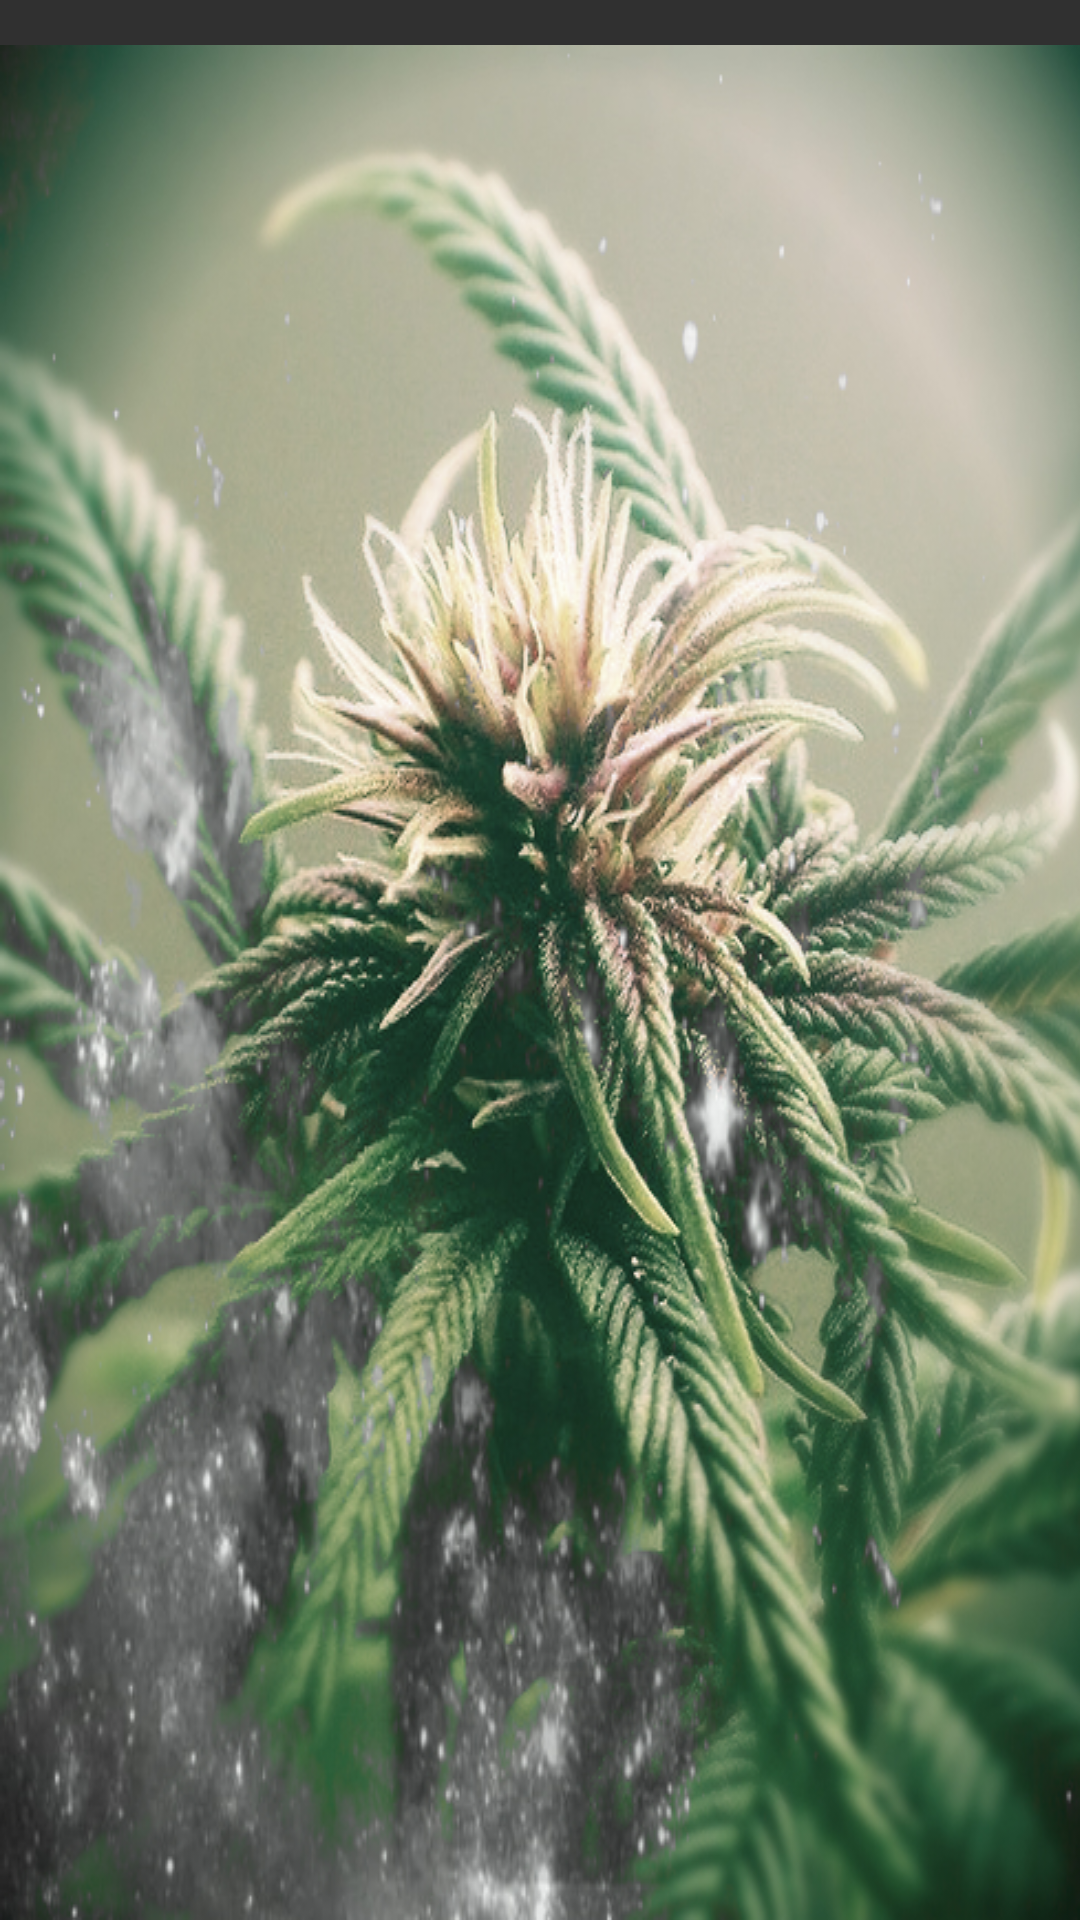

Reconstruct the res/layout file that produces this screen, plus the resources it refers to.
<!-- AndroidManifest.xml: application theme NoActionBar -->
<!-- res/layout/activity_second.xml -->
<?xml version="1.0" encoding="utf-8"?>
<android.support.constraint.ConstraintLayout
    xmlns:android="http://schemas.android.com/apk/res/android"
    xmlns:app="http://schemas.android.com/apk/res-auto"
    xmlns:tools="http://schemas.android.com/tools"
    android:layout_width="match_parent"
    android:layout_height="match_parent"
    android:layout_marginTop="0dp"
    tools:context="studio.kucuela.myapplication.SecondActivity">

    <LinearLayout
        android:layout_width="0dp"
        android:layout_height="0dp"
        android:orientation="horizontal"
        tools:layout_editor_absoluteY="8dp"
        tools:layout_editor_absoluteX="8dp">
    </LinearLayout>

    <LinearLayout
        android:id="@+id/wallpaper"
        android:layout_width="368dp"
        android:layout_height="wrap_content"
        android:gravity="center"

        android:background="@drawable/weed"
        android:orientation="vertical"
        app:layout_constraintBottom_toBottomOf="parent"
        tools:layout_editor_absoluteX="8dp">

        <Button
            android:id="@+id/button"
            android:layout_width="match_parent"
            android:layout_height="190dp"
            android:layout_gravity="center_horizontal"
            android:layout_marginBottom="1dp"
            android:layout_marginTop="185dp"
            android:background="@android:color/transparent"
            android:elevation="1dp"
            android:text="DOPUŠ"
            android:textColor="@android:color/transparent"
            />

        <Button
            android:id="@+id/button5"
            android:layout_width="match_parent"
            android:layout_height="170dp"
            android:layout_gravity="center_vertical"
            android:layout_marginBottom="1dp"
            android:layout_marginTop="5dp"
            android:background="@android:color/transparent"
            android:elevation="1dp"
            android:onClick="onClick"
            android:text="RTN TEST"
            android:textColor="@android:color/transparent"
            />

    </LinearLayout>
</android.support.constraint.ConstraintLayout>
<!-- resources referenced by this layout -->
<resources>
  <!-- drawable weed: jpg bitmap (drawable, 353417 bytes) -->
  <style name="NoActionBar" parent="Theme.AppCompat.NoActionBar">
          
          <item name="colorPrimary">@color/colorPrimary</item>
          <item name="colorPrimaryDark">@color/colorPrimaryDark</item>
          <item name="colorAccent">@color/colorAccent</item>
  
          <item name="android:windowActionBar">false</item>
          <item name="android:windowNoTitle">true</item>
      </style>
  <color name="colorPrimary">#000000</color>
  <color name="colorPrimaryDark">#292929</color>
  <color name="colorAccent">#00ff19</color>
</resources>
